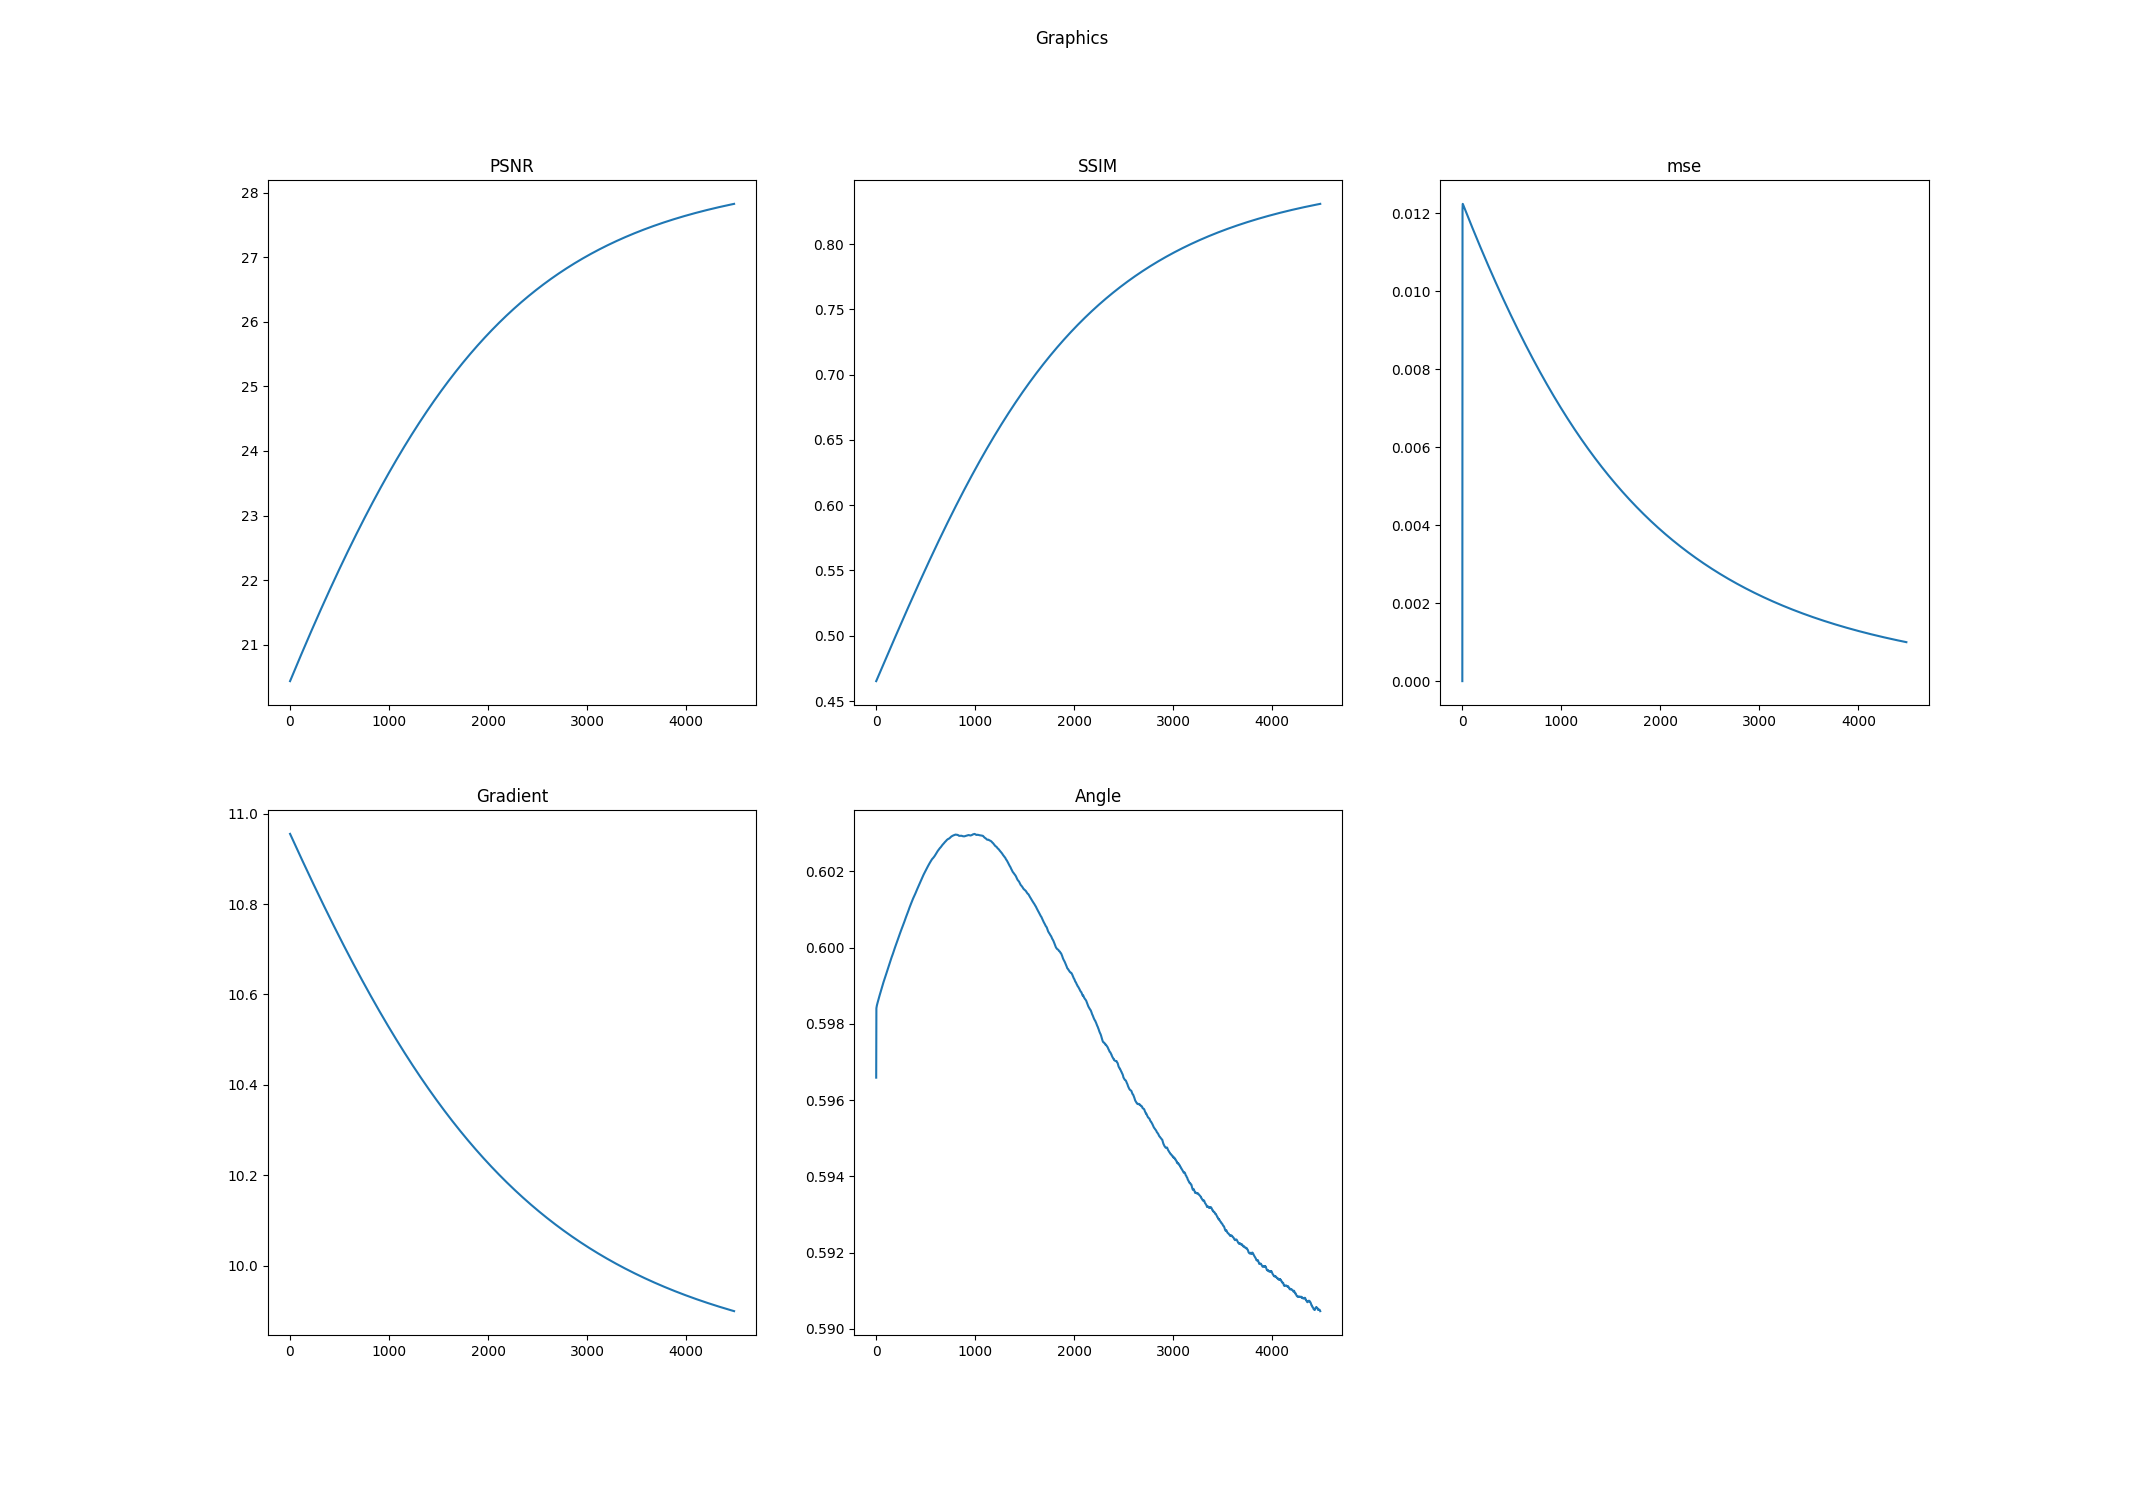

The file beside this chart, header and first rows:
k, PSNR, SSIM, mse, Log-Gradient, Angle
0.0, 20.44, 0.4652, 0.0, 10.96, 0.5966
1.0, 20.44, 0.4654, 0.01012, 10.95, 0.5984
2.0, 20.44, 0.4656, 0.0121, 10.95, 0.5984
3.0, 20.45, 0.4657, 0.01223, 10.95, 0.5984
4.0, 20.45, 0.4659, 0.01224, 10.95, 0.5984
5.0, 20.45, 0.4661, 0.01224, 10.95, 0.5985
6.0, 20.46, 0.4663, 0.01223, 10.95, 0.5985
7.0, 20.46, 0.4664, 0.01223, 10.95, 0.5985
8.0, 20.47, 0.4666, 0.01222, 10.95, 0.5985
9.0, 20.47, 0.4668, 0.01221, 10.95, 0.5985
10.0, 20.47, 0.467, 0.01221, 10.95, 0.5985
11.0, 20.48, 0.4672, 0.0122, 10.95, 0.5985
12.0, 20.48, 0.4673, 0.0122, 10.95, 0.5985
13.0, 20.48, 0.4675, 0.01219, 10.95, 0.5985
14.0, 20.49, 0.4677, 0.01218, 10.95, 0.5986
15.0, 20.49, 0.4679, 0.01218, 10.95, 0.5986
16.0, 20.5, 0.468, 0.01217, 10.95, 0.5986
17.0, 20.5, 0.4682, 0.01216, 10.95, 0.5986
18.0, 20.5, 0.4684, 0.01216, 10.95, 0.5986
19.0, 20.51, 0.4686, 0.01215, 10.95, 0.5986
20.0, 20.51, 0.4687, 0.01214, 10.95, 0.5986
21.0, 20.51, 0.4689, 0.01214, 10.95, 0.5986
22.0, 20.52, 0.4691, 0.01213, 10.94, 0.5986
23.0, 20.52, 0.4693, 0.01213, 10.94, 0.5986
24.0, 20.52, 0.4695, 0.01212, 10.94, 0.5987
25.0, 20.53, 0.4696, 0.01211, 10.94, 0.5987
26.0, 20.53, 0.4698, 0.01211, 10.94, 0.5987
27.0, 20.54, 0.47, 0.0121, 10.94, 0.5987
28.0, 20.54, 0.4702, 0.01209, 10.94, 0.5987
29.0, 20.54, 0.4703, 0.01209, 10.94, 0.5987
30.0, 20.55, 0.4705, 0.01208, 10.94, 0.5987
31.0, 20.55, 0.4707, 0.01207, 10.94, 0.5987
32.0, 20.55, 0.4709, 0.01207, 10.94, 0.5987
33.0, 20.56, 0.4711, 0.01206, 10.94, 0.5987
34.0, 20.56, 0.4712, 0.01205, 10.94, 0.5987
35.0, 20.57, 0.4714, 0.01205, 10.94, 0.5988
36.0, 20.57, 0.4716, 0.01204, 10.94, 0.5988
37.0, 20.57, 0.4718, 0.01204, 10.94, 0.5988
38.0, 20.58, 0.4719, 0.01203, 10.94, 0.5988
39.0, 20.58, 0.4721, 0.01202, 10.94, 0.5988
40.0, 20.58, 0.4723, 0.01202, 10.94, 0.5988
41.0, 20.59, 0.4725, 0.01201, 10.94, 0.5988
42.0, 20.59, 0.4726, 0.012, 10.94, 0.5988
43.0, 20.59, 0.4728, 0.012, 10.93, 0.5988
44.0, 20.6, 0.473, 0.01199, 10.93, 0.5988
45.0, 20.6, 0.4732, 0.01198, 10.93, 0.5988
46.0, 20.61, 0.4734, 0.01198, 10.93, 0.5988
47.0, 20.61, 0.4735, 0.01197, 10.93, 0.5989
48.0, 20.61, 0.4737, 0.01197, 10.93, 0.5989
49.0, 20.62, 0.4739, 0.01196, 10.93, 0.5989
50.0, 20.62, 0.4741, 0.01195, 10.93, 0.5989
51.0, 20.62, 0.4742, 0.01195, 10.93, 0.5989
52.0, 20.63, 0.4744, 0.01194, 10.93, 0.5989
53.0, 20.63, 0.4746, 0.01193, 10.93, 0.5989
54.0, 20.63, 0.4748, 0.01193, 10.93, 0.5989
55.0, 20.64, 0.4749, 0.01192, 10.93, 0.5989
56.0, 20.64, 0.4751, 0.01191, 10.93, 0.5989
57.0, 20.65, 0.4753, 0.01191, 10.93, 0.5989
58.0, 20.65, 0.4755, 0.0119, 10.93, 0.599
59.0, 20.65, 0.4757, 0.0119, 10.93, 0.599
... 4,424 more rows
